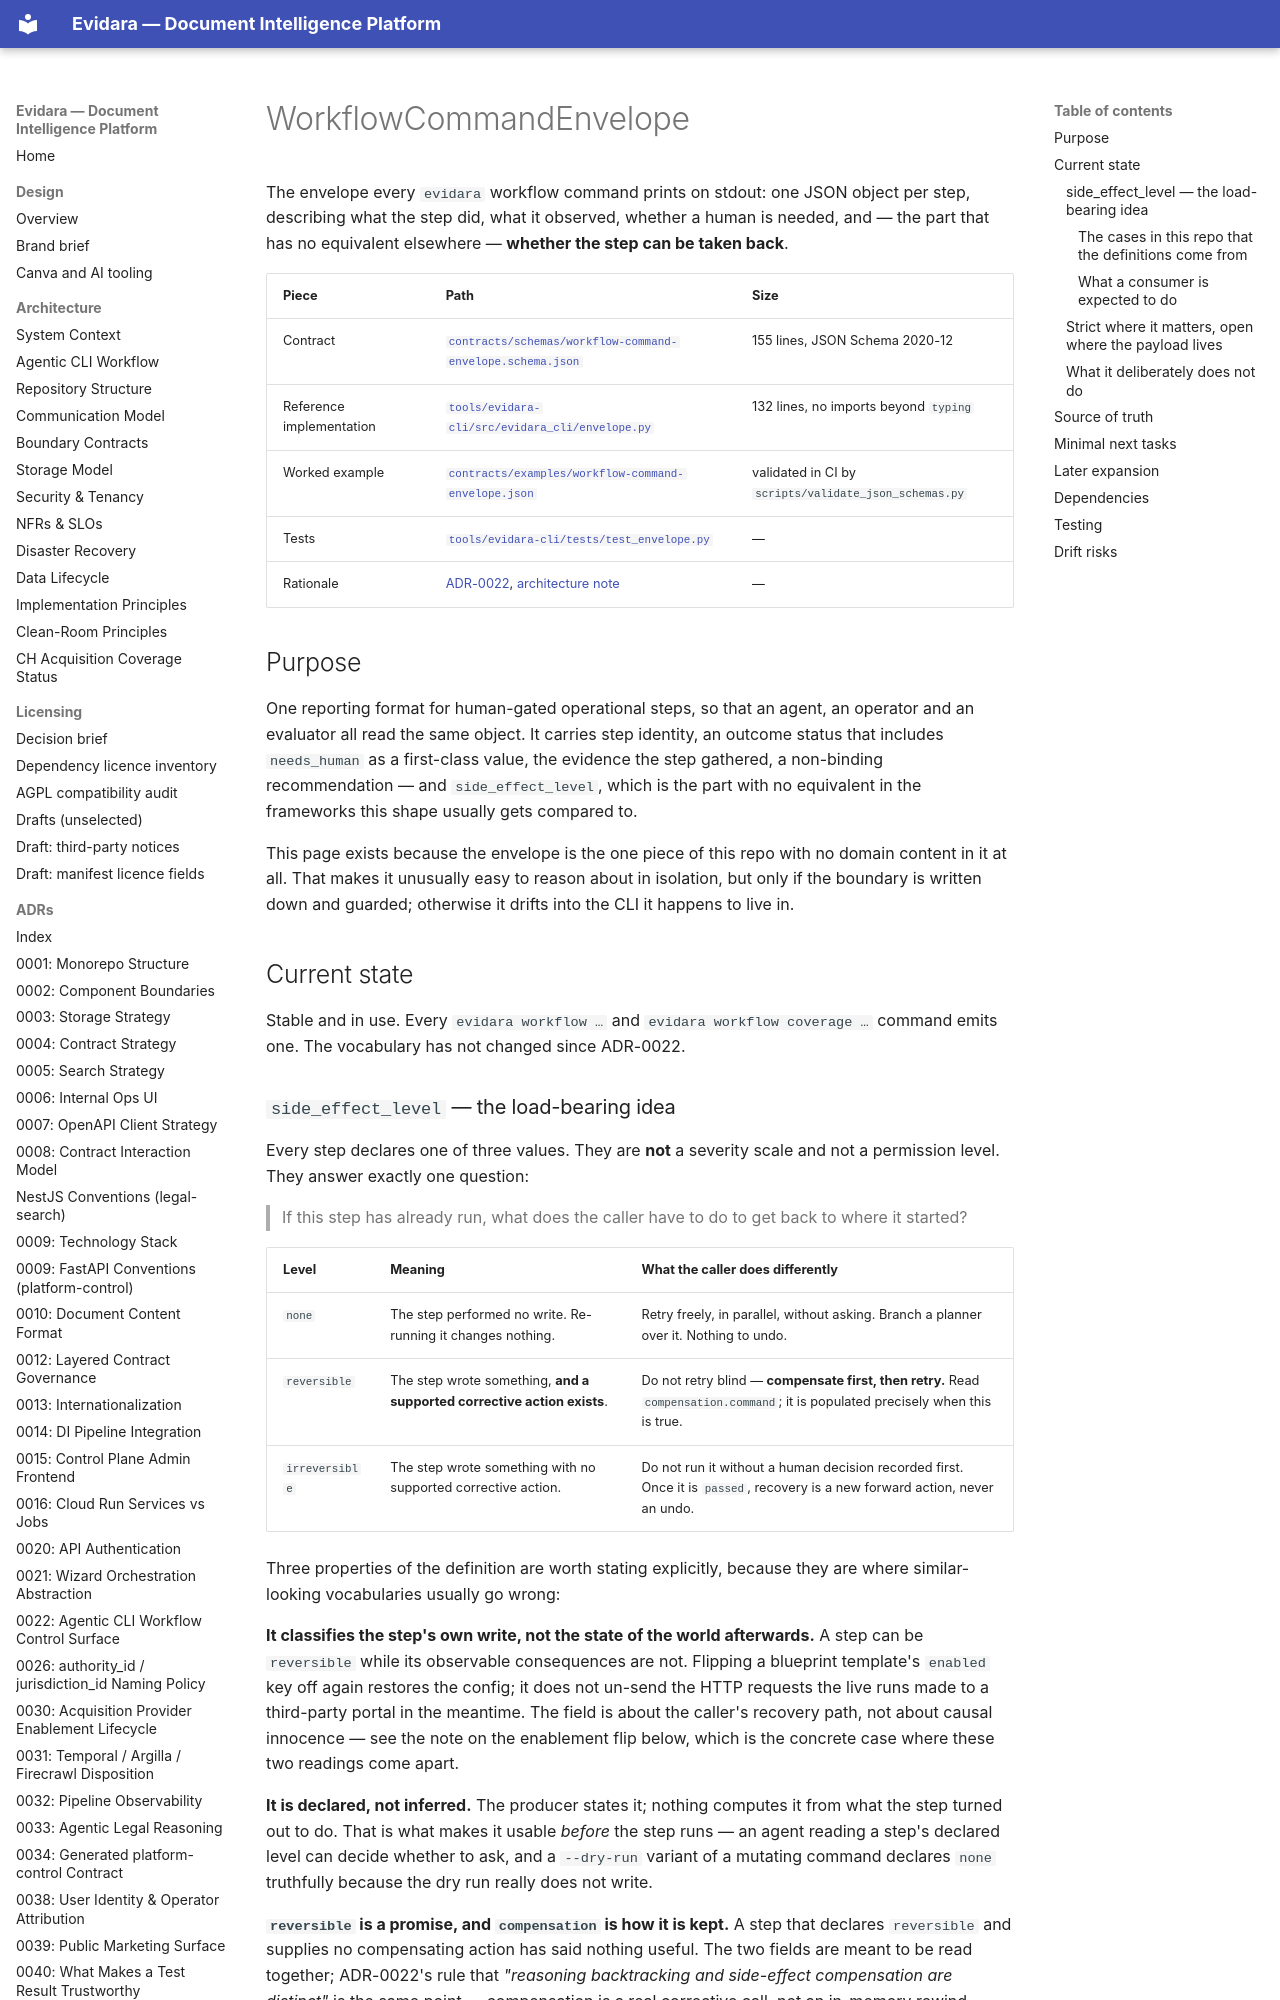

repository: philipplukas/evidara · page: components/workflow-command-envelope/index.html · generator: mkdocs

# WorkflowCommandEnvelope

The envelope every `evidara` workflow command prints on stdout: one JSON object per step,
describing what the step did, what it observed, whether a human is needed, and — the part
that has no equivalent elsewhere — **whether the step can be taken back**.

| Piece | Path | Size |
|---|---|---|
| Contract | [`contracts/schemas/workflow-command-envelope.schema.json`](../../contracts/schemas/workflow-command-envelope.schema.json) | 155 lines, JSON Schema 2020-12 |
| Reference implementation | [`tools/evidara-cli/src/evidara_cli/envelope.py`](../../tools/evidara-cli/src/evidara_cli/envelope.py) | 132 lines, no imports beyond `typing` |
| Worked example | [`contracts/examples/workflow-command-envelope.json`](../../contracts/examples/workflow-command-envelope.json) | validated in CI by `scripts/validate_json_schemas.py` |
| Tests | [`tools/evidara-cli/tests/test_envelope.py`](../../tools/evidara-cli/tests/test_envelope.py) | — |
| Rationale | [ADR-0022](../adr/adr-0022-agentic-cli-workflow-control-surface.md), [architecture note](../architecture/agentic-cli-workflow-architecture.md) | — |

## Purpose

One reporting format for human-gated operational steps, so that an agent, an operator and an
evaluator all read the same object. It carries step identity, an outcome status that includes
`needs_human` as a first-class value, the evidence the step gathered, a non-binding
recommendation — and `side_effect_level`, which is the part with no equivalent in the
frameworks this shape usually gets compared to.

This page exists because the envelope is the one piece of this repo with no domain content in
it at all. That makes it unusually easy to reason about in isolation, but only if the boundary
is written down and guarded; otherwise it drifts into the CLI it happens to live in.

## Current state

Stable and in use. Every `evidara workflow …` and `evidara workflow coverage …` command emits
one. The vocabulary has not changed since ADR-0022.

### `side_effect_level` — the load-bearing idea

Every step declares one of three values. They are **not** a severity scale and not a
permission level. They answer exactly one question:

> If this step has already run, what does the caller have to do to get back to where it
> started?

| Level | Meaning | What the caller does differently |
|---|---|---|
| `none` | The step performed no write. Re-running it changes nothing. | Retry freely, in parallel, without asking. Branch a planner over it. Nothing to undo. |
| `reversible` | The step wrote something, **and a supported corrective action exists**. | Do not retry blind — **compensate first, then retry.** Read `compensation.command`; it is populated precisely when this is true. |
| `irreversible` | The step wrote something with no supported corrective action. | Do not run it without a human decision recorded first. Once it is `passed`, recovery is a new forward action, never an undo. |

Three properties of the definition are worth stating explicitly, because they are where
similar-looking vocabularies usually go wrong:

**It classifies the step's own write, not the state of the world afterwards.** A step can be
`reversible` while its observable consequences are not. Flipping a blueprint template's
`enabled` key off again restores the config; it does not un-send the HTTP requests the live
runs made to a third-party portal in the meantime. The field is about the caller's recovery
path, not about causal innocence — see the note on the enablement flip below, which is the
concrete case where these two readings come apart.

**It is declared, not inferred.** The producer states it; nothing computes it from what the
step turned out to do. That is what makes it usable *before* the step runs — an agent reading
a step's declared level can decide whether to ask, and a `--dry-run` variant of a mutating
command declares `none` truthfully because the dry run really does not write.

**`reversible` is a promise, and `compensation` is how it is kept.** A step that declares
`reversible` and supplies no compensating action has said nothing useful. The two fields
are meant to be read together; ADR-0022's rule that *"reasoning backtracking and side-effect
compensation are distinct"* is the same point — compensation is a real corrective call, not
an in-memory rewind.
